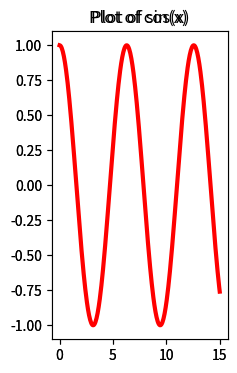

The script that saved this image:
import matplotlib.pyplot as plt
import numpy as np

#
# Create a figure (a window)
# Add two subplots in a 1x2 grid (one plot on the left and one on the right)
# ax_left will be the left axes (number 1)
# ax_right will be the right axes (number 2)
#
fig = plt.figure(figsize=(5, 4))
ax_left = fig.add_subplot(1, 2, 2)
ax_right = fig.add_subplot(1, 2, 2)

# x values [0, 0.05, 0.10, ...]
x = np.linspace(0, 15, 300)
sinx = np.sin(x)
cosx = np.cos(x)

# Plot sinx on the left
ax_left.plot(x, sinx, color='green', linewidth=3)
ax_left.set_title('Plot of sin(x)')

# Plot cosx on the right
ax_right.plot(x, cosx, color='red', linewidth=3)
ax_right.set_title('Plot of cos(x)')

plt.show()
